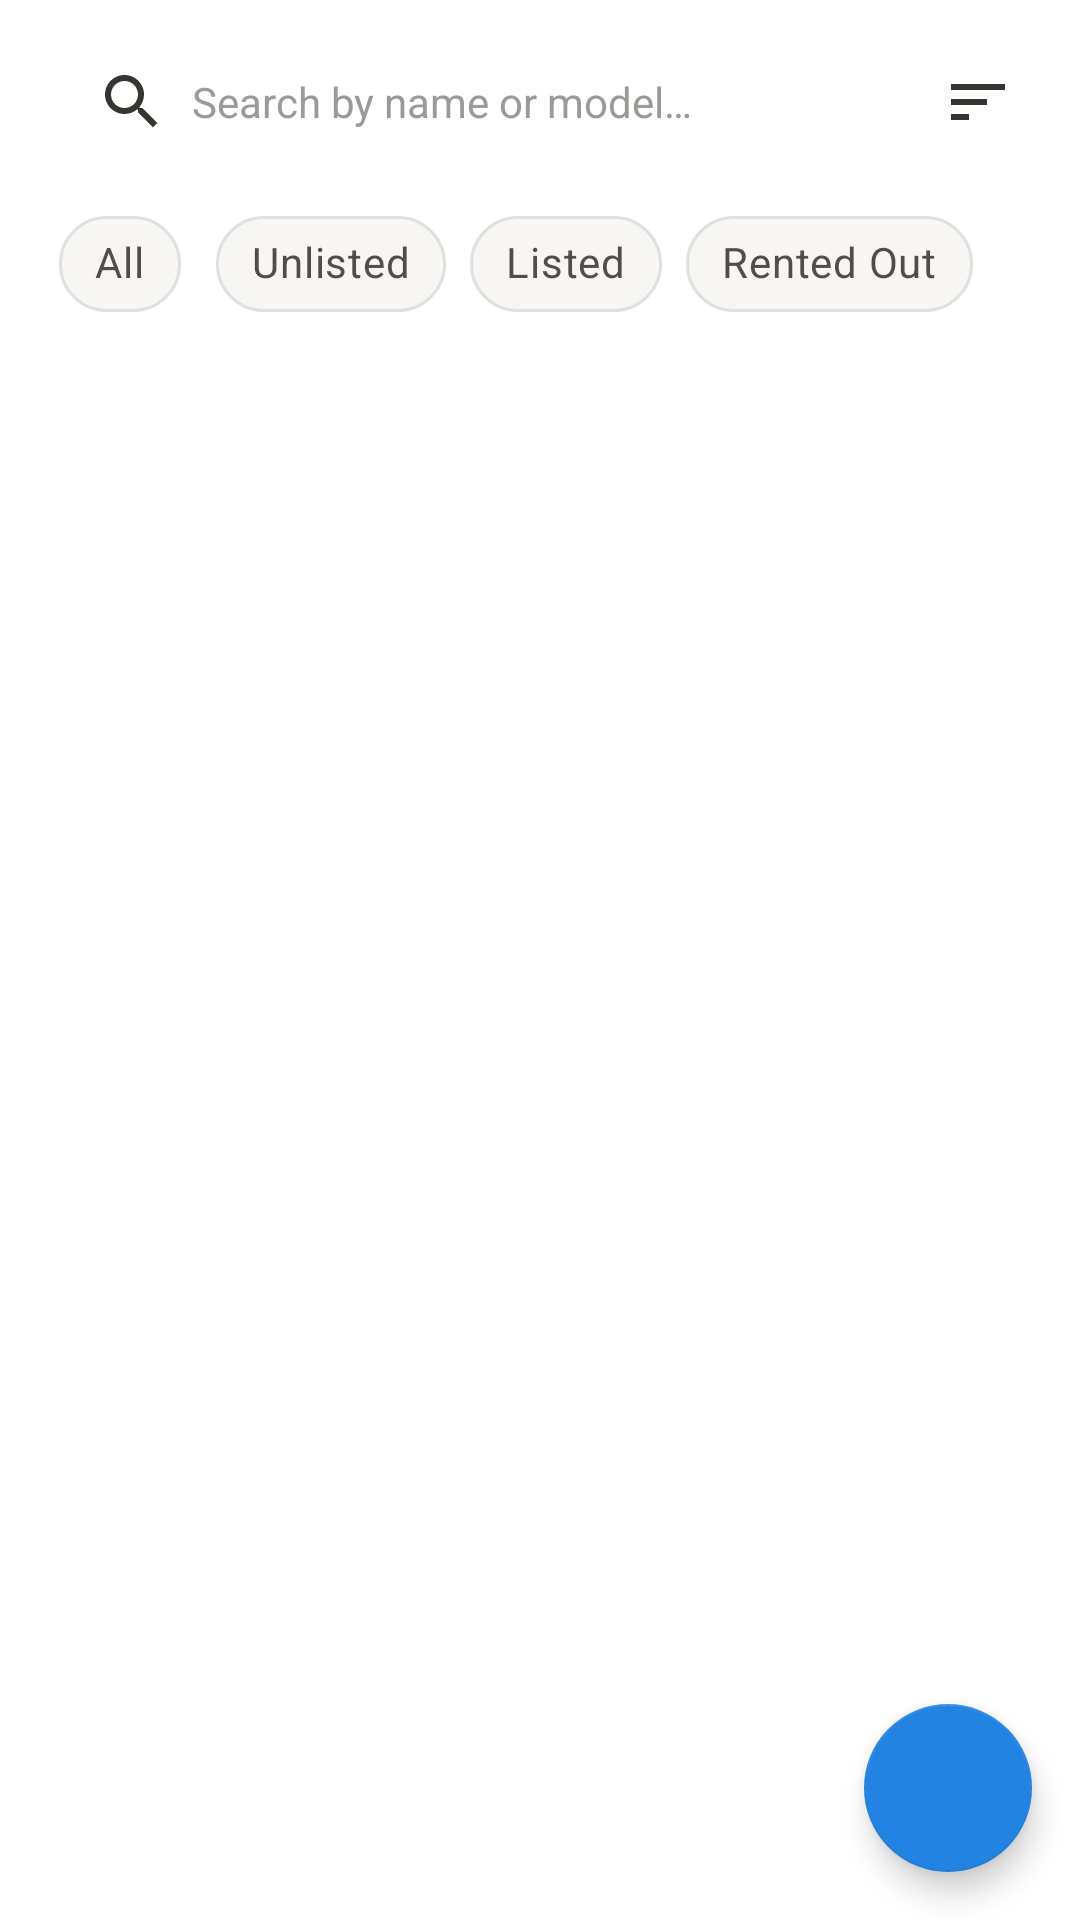

Reconstruct the res/layout file that produces this screen, plus the resources it refers to.
<!-- AndroidManifest.xml: activity theme Theme.CarRental -->
<!-- res/layout/fragment_my_cars.xml -->
<?xml version="1.0" encoding="utf-8"?>
<LinearLayout
    xmlns:android="http://schemas.android.com/apk/res/android"
    xmlns:app="http://schemas.android.com/apk/res-auto"
    android:layout_width="match_parent"
    android:layout_height="match_parent"
    android:orientation="vertical"
    android:background="?android:colorBackground">

    
    <LinearLayout
        android:layout_width="match_parent"
        android:layout_height="wrap_content"
        android:orientation="horizontal"
        android:gravity="center_vertical"
        android:paddingStart="@dimen/spacing_lg"
        android:paddingEnd="@dimen/spacing_md"
        android:paddingTop="@dimen/spacing_md"
        android:paddingBottom="@dimen/spacing_sm">

        <EditText
            android:id="@+id/et_search"
            android:layout_width="0dp"
            android:layout_height="44dp"
            android:layout_weight="1"
            android:hint="@string/search_hint"
            android:inputType="text"
            android:textSize="14sp"
            android:paddingStart="@dimen/spacing_lg"
            android:paddingEnd="@dimen/spacing_md"
            android:drawableStart="@drawable/ic_search"
            android:drawablePadding="@dimen/spacing_sm"
            android:background="@drawable/bg_search_bar"
            android:textColor="?colorOnSurface"
            android:textColorHint="@color/text_secondary" />

        <ImageButton
            android:id="@+id/btn_sort"
            android:layout_width="44dp"
            android:layout_height="44dp"
            android:src="@drawable/ic_sort"
            android:background="?attr/selectableItemBackgroundBorderless"
            android:contentDescription="@string/cd_sort"
            android:scaleType="centerInside"
            android:layout_marginStart="@dimen/spacing_sm" />
    </LinearLayout>

    
    <HorizontalScrollView
        android:layout_width="match_parent"
        android:layout_height="wrap_content"
        android:scrollbars="none"
        android:paddingStart="@dimen/spacing_lg"
        android:paddingEnd="@dimen/spacing_lg"
        android:paddingBottom="@dimen/spacing_sm">

        <com.google.android.material.chip.ChipGroup
            android:id="@+id/chip_group_filter"
            android:layout_width="wrap_content"
            android:layout_height="wrap_content"
            app:singleLine="true"
            app:singleSelection="true"
            app:selectionRequired="true">

            <com.google.android.material.chip.Chip
                android:id="@+id/chip_all"
                android:layout_width="wrap_content"
                android:layout_height="wrap_content"
                android:text="@string/tab_all"
                style="@style/Widget.CarRental.Chip.Choice" />

            <com.google.android.material.chip.Chip
                android:id="@+id/chip_unlisted"
                android:layout_width="wrap_content"
                android:layout_height="wrap_content"
                android:text="@string/tab_unlisted"
                style="@style/Widget.CarRental.Chip.Choice" />

            <com.google.android.material.chip.Chip
                android:id="@+id/chip_listed"
                android:layout_width="wrap_content"
                android:layout_height="wrap_content"
                android:text="@string/tab_listed"
                style="@style/Widget.CarRental.Chip.Choice" />

            <com.google.android.material.chip.Chip
                android:id="@+id/chip_rented"
                android:layout_width="wrap_content"
                android:layout_height="wrap_content"
                android:text="@string/tab_rented"
                style="@style/Widget.CarRental.Chip.Choice" />
        </com.google.android.material.chip.ChipGroup>
    </HorizontalScrollView>

    <FrameLayout
        android:layout_width="match_parent"
        android:layout_height="0dp"
        android:layout_weight="1">

        <androidx.recyclerview.widget.RecyclerView
            android:id="@+id/rv_cars"
            android:layout_width="match_parent"
            android:layout_height="match_parent"
            android:clipToPadding="false"
            android:paddingStart="@dimen/spacing_sm"
            android:paddingEnd="@dimen/spacing_sm"
            android:paddingBottom="80dp" />

        <TextView
            android:id="@+id/tv_empty"
            android:layout_width="match_parent"
            android:layout_height="wrap_content"
            android:layout_gravity="center"
            android:text="@string/no_cars_in_garage"
            android:textColor="@color/text_secondary"
            android:textSize="16sp"
            android:gravity="center"
            android:padding="@dimen/spacing_xl"
            android:visibility="gone" />

        <com.google.android.material.floatingactionbutton.FloatingActionButton
            android:id="@+id/fab_add"
            android:layout_width="wrap_content"
            android:layout_height="wrap_content"
            android:layout_gravity="bottom|end"
            android:layout_margin="@dimen/spacing_lg"
            android:src="@drawable/ic_add"
            android:contentDescription="@string/add_car"
            app:backgroundTint="@color/accent" />
    </FrameLayout>

</LinearLayout>
<!-- resources referenced by this layout -->
<resources>
  <color name="accent">#2383E2</color>
  <color name="text_secondary">#9B9A97</color>
  <dimen name="spacing_lg">16dp</dimen>
  <dimen name="spacing_md">12dp</dimen>
  <dimen name="spacing_sm">8dp</dimen>
  <dimen name="spacing_xl">24dp</dimen>
  <!-- drawable ic_search (drawable) -->
  <vector xmlns:android="http://schemas.android.com/apk/res/android"
      android:width="24dp"
      android:height="24dp"
      android:viewportWidth="24"
      android:viewportHeight="24"
      android:tint="?colorOnPrimary">
      <path
          android:fillColor="@android:color/white"
          android:pathData="M15.5,14h-0.79l-0.28,-0.27C15.41,12.59 16,11.11 16,9.5 16,5.91 13.09,3 9.5,3S3,5.91 3,9.5 5.91,16 9.5,16c1.61,0 3.09,-0.59 4.23,-1.57l0.27,0.28v0.79l5,4.99L20.49,19l-4.99,-5zM9.5,14C7.01,14 5,11.99 5,9.5S7.01,5 9.5,5 14,7.01 14,9.5 11.99,14 9.5,14z" />
  </vector>
  <!-- drawable ic_sort (drawable) -->
  <vector xmlns:android="http://schemas.android.com/apk/res/android"
      android:width="24dp"
      android:height="24dp"
      android:viewportWidth="24"
      android:viewportHeight="24"
      android:tint="?colorOnSurface">
      <path
          android:fillColor="@android:color/white"
          android:pathData="M3,18h6v-2L3,16v2zM3,6v2h18L21,6L3,6zM3,13h12v-2L3,11v2z" />
  </vector>
  <string name="add_car">Add Car</string>
  <string name="cd_sort">Sort cars</string>
  <string name="no_cars_in_garage">You don\'t have any cars yet. Try adding a new car!</string>
  <string name="search_hint">Search by name or model…</string>
  <string name="tab_all">All</string>
  <string name="tab_listed">Listed</string>
  <string name="tab_rented">Rented Out</string>
  <string name="tab_unlisted">Unlisted</string>
  <style name="Widget.CarRental.Chip.Choice" parent="Widget.MaterialComponents.Chip.Choice">
          <item name="chipBackgroundColor">@color/chip_bg_color</item>
          <item name="android:textColor">@color/chip_text_color</item>
          <item name="chipStrokeColor">@color/divider</item>
          <item name="chipStrokeWidth">1dp</item>
      </style>
  <color name="divider">#E0E0E0</color>
  <color name="primary">#FFFFFF</color>
  <color name="primary_dark">#E9E9E7</color>
  <color name="text_on_primary">#37352F</color>
  <color name="white">#FFFFFF</color>
  <color name="background">#FFFFFF</color>
  <color name="surface">#F7F6F3</color>
  <color name="text_primary">#37352F</color>
  <style name="Theme.CarRental.BottomSheetDialog" parent="Theme.MaterialComponents.Light.BottomSheetDialog">
          <item name="bottomSheetStyle">@style/Widget.CarRental.BottomSheet</item>
      </style>
  <style name="Theme.CarRental.AlertDialog" parent="ThemeOverlay.MaterialComponents.MaterialAlertDialog">
          <item name="colorSurface">@color/background</item>
          <item name="colorOnSurface">@color/text_primary</item>
          <item name="buttonBarPositiveButtonStyle">@style/Widget.CarRental.AlertDialog.Button</item>
          <item name="buttonBarNegativeButtonStyle">@style/Widget.CarRental.AlertDialog.Button</item>
      </style>
  <style name="Widget.CarRental.BottomSheet" parent="Widget.MaterialComponents.BottomSheet.Modal">
          <item name="backgroundTint">?attr/colorSurface</item>
          <item name="shapeAppearanceOverlay">@style/ShapeAppearance.CarRental.BottomSheet</item>
      </style>
  <style name="Widget.CarRental.AlertDialog.Button" parent="Widget.MaterialComponents.Button.TextButton.Dialog">
          <item name="android:textColor">@color/accent</item>
      </style>
  <style name="ShapeAppearance.CarRental.BottomSheet" parent="">
          <item name="cornerFamily">rounded</item>
          <item name="cornerSizeTopRight">16dp</item>
          <item name="cornerSizeTopLeft">16dp</item>
          <item name="cornerSizeBottomRight">0dp</item>
          <item name="cornerSizeBottomLeft">0dp</item>
      </style>
</resources>
